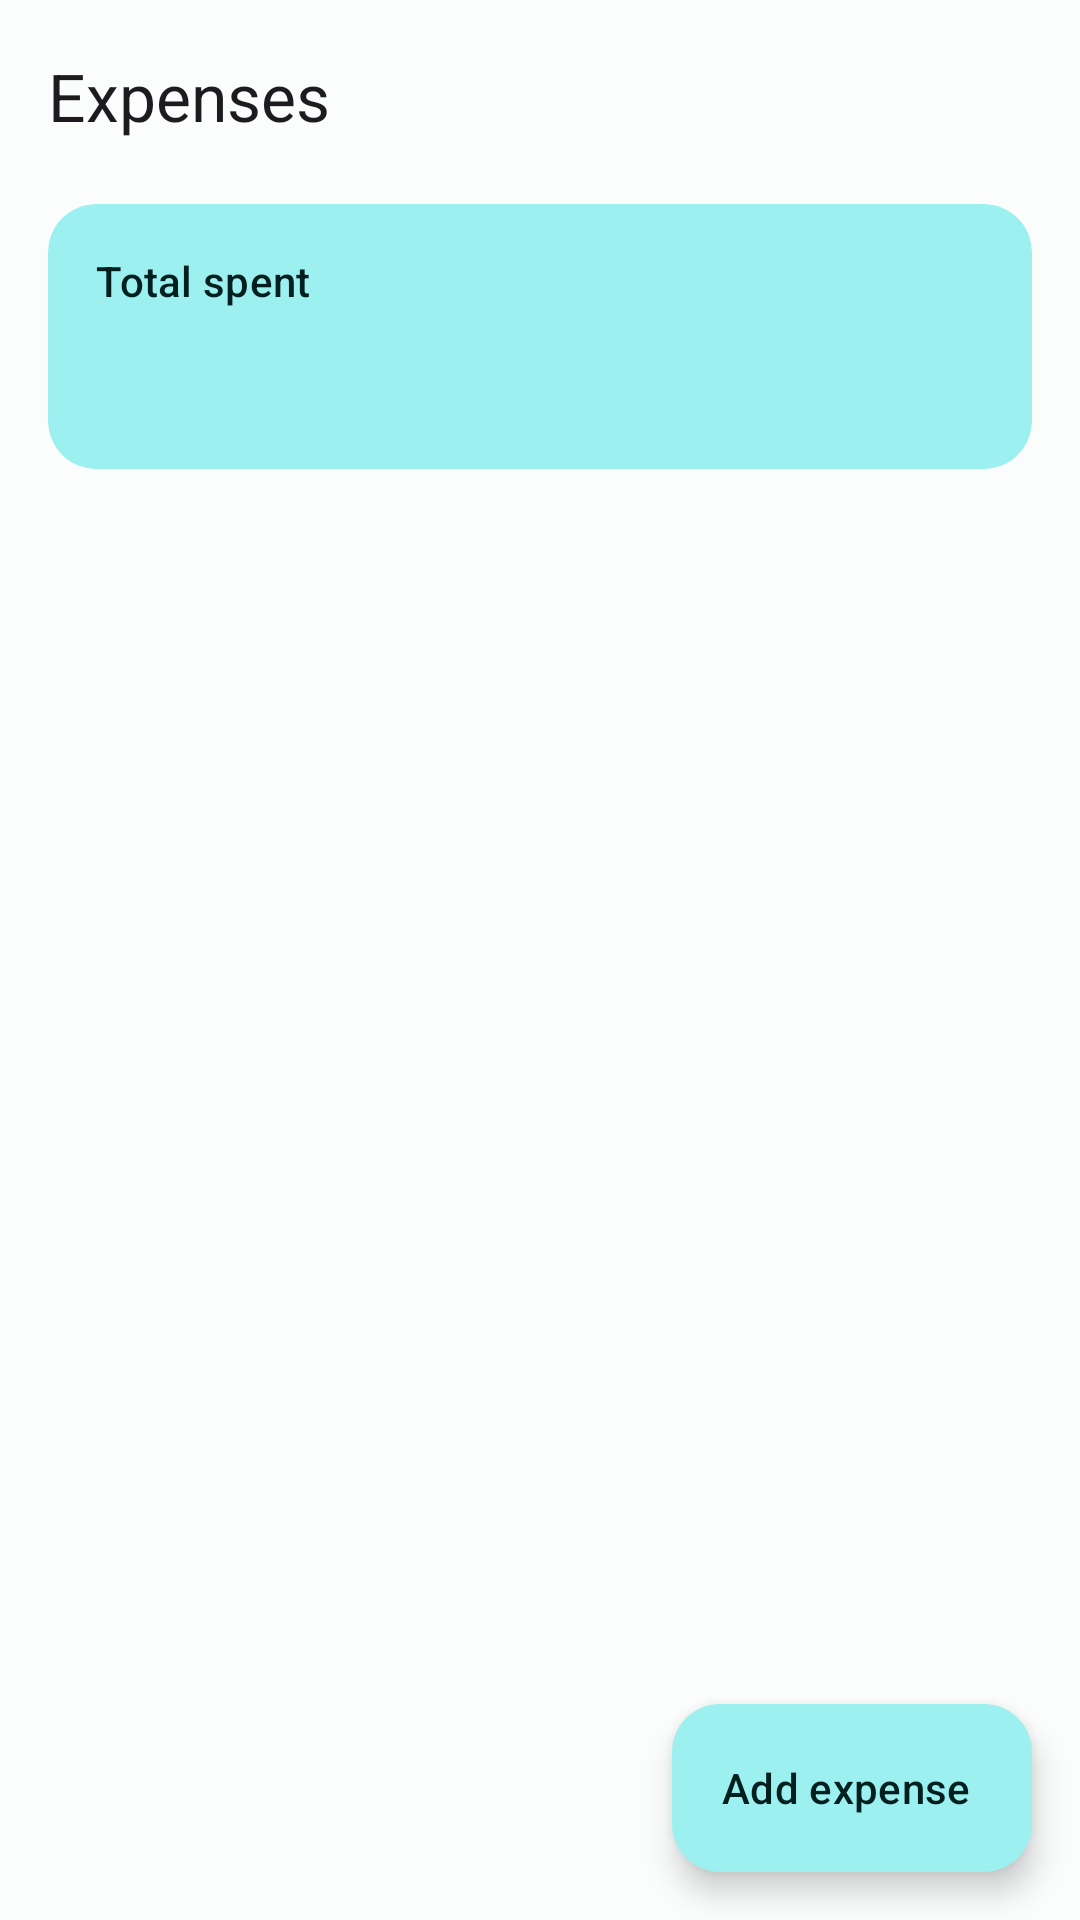

The Android layout XML behind this screen, and the referenced resources:
<!-- AndroidManifest.xml: application theme Theme.Consensus -->
<!-- res/layout/activity_expenses.xml -->
<?xml version="1.0" encoding="utf-8"?>
<androidx.coordinatorlayout.widget.CoordinatorLayout xmlns:android="http://schemas.android.com/apk/res/android"
    xmlns:app="http://schemas.android.com/apk/res-auto"
    android:layout_width="match_parent"
    android:layout_height="match_parent"
    android:background="?android:attr/colorBackground">

    <LinearLayout
        android:layout_width="match_parent"
        android:layout_height="match_parent"
        android:orientation="vertical">

        <com.google.android.material.appbar.MaterialToolbar
            android:id="@+id/toolbar"
            android:layout_width="match_parent"
            android:layout_height="?attr/actionBarSize"
            app:title="@string/expenses" />

        <com.google.android.material.card.MaterialCardView
            style="@style/Widget.Material3.CardView.Filled"
            android:layout_width="match_parent"
            android:layout_height="wrap_content"
            android:layout_marginHorizontal="@dimen/screen_padding"
            android:layout_marginTop="4dp"
            app:cardBackgroundColor="?attr/colorPrimaryContainer"
            app:cardCornerRadius="16dp">

            <LinearLayout
                android:layout_width="match_parent"
                android:layout_height="wrap_content"
                android:orientation="vertical"
                android:padding="16dp">

                <TextView
                    android:layout_width="wrap_content"
                    android:layout_height="wrap_content"
                    android:text="@string/total_spent"
                    android:textAppearance="?attr/textAppearanceLabelLarge"
                    android:textColor="?attr/colorOnPrimaryContainer" />

                <TextView
                    android:id="@+id/total"
                    android:layout_width="wrap_content"
                    android:layout_height="wrap_content"
                    android:textAppearance="?attr/textAppearanceHeadlineMedium"
                    android:textColor="?attr/colorOnPrimaryContainer"
                    android:textStyle="bold" />
            </LinearLayout>
        </com.google.android.material.card.MaterialCardView>

        <com.google.android.material.progressindicator.LinearProgressIndicator
            android:id="@+id/progress"
            android:layout_width="match_parent"
            android:layout_height="wrap_content"
            android:layout_marginTop="8dp"
            android:indeterminate="true"
            android:visibility="gone" />

        <TextView
            android:id="@+id/error"
            android:layout_width="match_parent"
            android:layout_height="wrap_content"
            android:gravity="center"
            android:padding="24dp"
            android:textColor="?attr/colorError"
            android:visibility="gone" />

        <FrameLayout
            android:layout_width="match_parent"
            android:layout_height="0dp"
            android:layout_weight="1">

            <androidx.recyclerview.widget.RecyclerView
                android:id="@+id/list"
                android:layout_width="match_parent"
                android:layout_height="match_parent"
                android:clipToPadding="false"
                android:paddingTop="8dp"
                android:paddingBottom="88dp" />

            <LinearLayout
                android:id="@+id/empty"
                android:layout_width="match_parent"
                android:layout_height="wrap_content"
                android:layout_gravity="center"
                android:gravity="center"
                android:orientation="vertical"
                android:padding="32dp"
                android:visibility="gone">

                <TextView
                    android:layout_width="wrap_content"
                    android:layout_height="wrap_content"
                    android:text="@string/no_expenses"
                    android:textAppearance="?attr/textAppearanceTitleMedium" />

                <TextView
                    android:layout_width="wrap_content"
                    android:layout_height="wrap_content"
                    android:layout_marginTop="4dp"
                    android:gravity="center"
                    android:text="@string/no_expenses_hint"
                    android:textColor="?attr/colorOnSurfaceVariant" />
            </LinearLayout>
        </FrameLayout>
    </LinearLayout>

    <com.google.android.material.floatingactionbutton.ExtendedFloatingActionButton
        android:id="@+id/fab"
        android:layout_width="wrap_content"
        android:layout_height="wrap_content"
        android:layout_gravity="bottom|end"
        android:layout_margin="16dp"
        android:text="@string/add_expense"
        app:icon="@drawable/ic_add" />
</androidx.coordinatorlayout.widget.CoordinatorLayout>
<!-- resources referenced by this layout -->
<resources>
  <dimen name="screen_padding">16dp</dimen>
  <string name="add_expense">Add expense</string>
  <string name="expenses">Expenses</string>
  <string name="no_expenses">No expenses yet</string>
  <string name="no_expenses_hint">Log what you paid for and Consensus will work out who owes whom.</string>
  <string name="total_spent">Total spent</string>
  <style name="Theme.Consensus" parent="Theme.Material3.DayNight.NoActionBar">
          <item name="colorPrimary">@color/brand_primary</item>
          <item name="colorOnPrimary">@color/brand_on_primary</item>
          <item name="colorPrimaryContainer">@color/brand_primary_container</item>
          <item name="colorOnPrimaryContainer">@color/brand_on_primary_container</item>
          <item name="colorSecondary">@color/brand_secondary</item>
          <item name="colorOnSecondary">@color/brand_on_secondary</item>
          <item name="colorSecondaryContainer">@color/brand_secondary_container</item>
          <item name="colorOnSecondaryContainer">@color/brand_on_secondary_container</item>
          <item name="colorTertiary">@color/brand_tertiary</item>
          <item name="colorTertiaryContainer">@color/brand_tertiary_container</item>
          <item name="colorOnTertiaryContainer">@color/brand_on_tertiary_container</item>
          <item name="android:colorBackground">@color/brand_background</item>
          <item name="colorSurface">@color/brand_surface</item>
      </style>
  <color name="brand_primary">#006A6A</color>
  <color name="brand_on_primary">#FFFFFF</color>
  <color name="brand_primary_container">#9CF1F0</color>
  <color name="brand_on_primary_container">#002020</color>
  <color name="brand_secondary">#4A6363</color>
  <color name="brand_on_secondary">#FFFFFF</color>
  <color name="brand_secondary_container">#CCE8E7</color>
  <color name="brand_on_secondary_container">#051F1F</color>
  <color name="brand_tertiary">#4B607C</color>
  <color name="brand_tertiary_container">#D3E4FF</color>
  <color name="brand_on_tertiary_container">#041C35</color>
  <color name="brand_background">#FAFDFC</color>
  <color name="brand_surface">#FAFDFC</color>
</resources>
